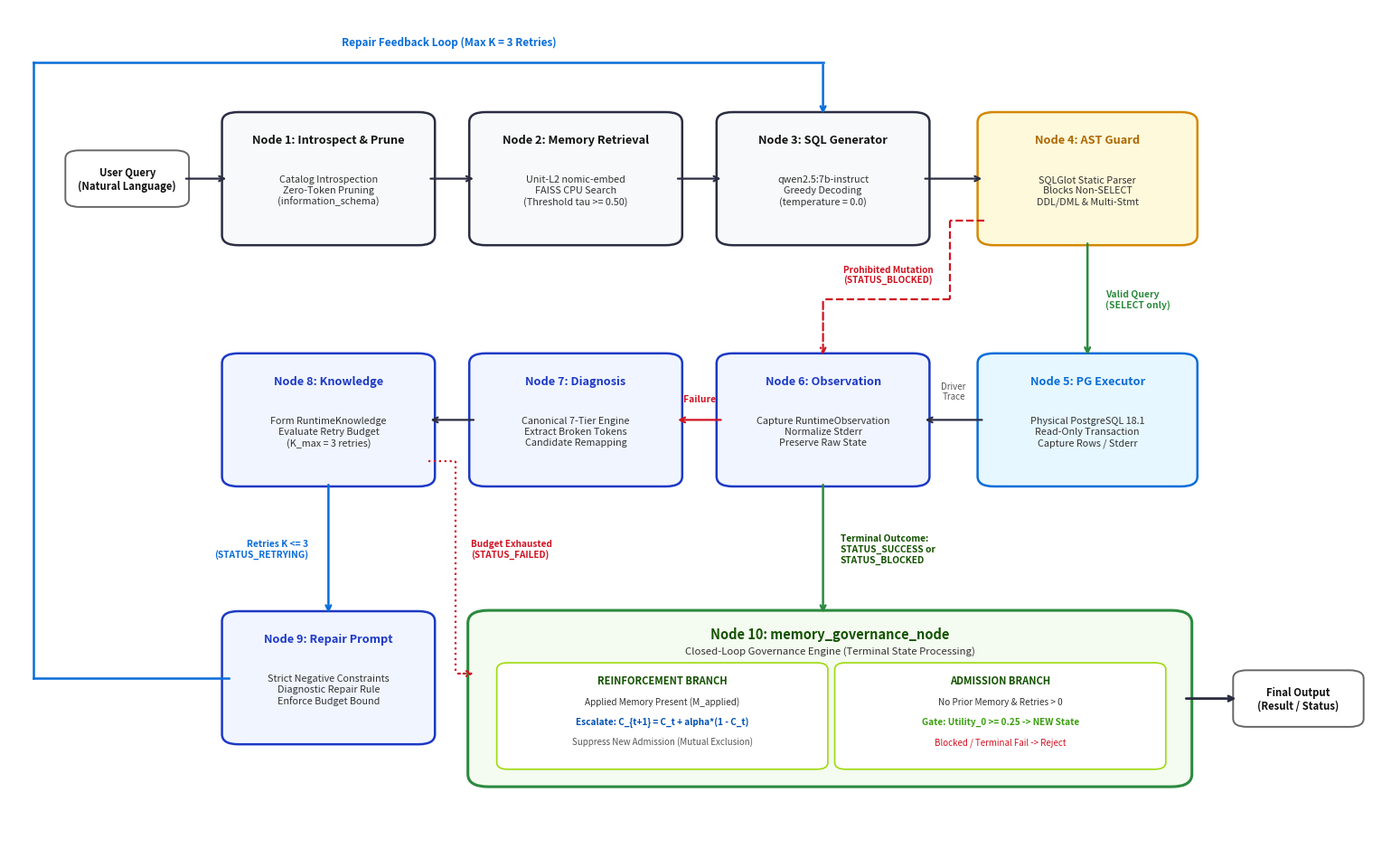

This figure's Python source:
"""
Figure 1: End-to-End ARMG Architecture and Closed-Loop State Machine
Canonical 10-node LangGraph execution state machine matching graph/workflow.py.
Corrected with:
- Spacious layout eliminating cramped text in Node 10 and subpanels.
- Clean perimeter loopback routing well outside User Query box (zero crossings).
- Protected AST Guard blocked path routed cleanly through inter-row corridor (zero collision with Node 3).
- Generous padding, margins, and crisp typography adhering to IEEE standards.
"""
import os
import matplotlib.pyplot as plt
import matplotlib.patches as patches

def generate_fig1():
    os.makedirs('manuscript/figures/png', exist_ok=True)
    os.makedirs('manuscript/figures/svg', exist_ok=True)
    
    fig, ax = plt.subplots(figsize=(15.5, 9.5), dpi=300)
    ax.set_xlim(0, 100)
    ax.set_ylim(0, 100)
    ax.axis('off')
    
    # Palette: Professional publication neutral with semantic accents
    c_node_bg = '#f8f9fa'
    c_node_border = '#2b2d42'
    c_guard_bg = '#fff9db'
    c_guard_border = '#d48806'
    c_exec_bg = '#e6f7ff'
    c_exec_border = '#096dd9'
    c_repair_bg = '#f0f5ff'
    c_repair_border = '#1d39c4'
    c_gov_bg = '#f4fbf0'
    c_gov_border = '#2b8a3e'
    c_edge = '#2b2d42'
    c_reject = '#cf1322'
    c_success = '#2b8a3e'
    c_loop = '#096dd9'
    
    # Helper to draw a standard node box with proper padding
    def draw_node(x, y, w, h, title, subtext, bg, border, title_color='#111111'):
        box = patches.FancyBboxPatch((x, y), w, h, boxstyle="round,pad=0.5,rounding_size=1.2",
                                     facecolor=bg, edgecolor=border, linewidth=1.8)
        ax.add_patch(box)
        ax.text(x + w/2, y + h - 2.8, title, ha='center', va='center',
                fontsize=9.2, fontweight='bold', color=title_color)
        ax.text(x + w/2, y + (h - 2.8)/2, subtext, ha='center', va='center',
                fontsize=7.8, color='#333333', linespacing=1.25)

    # =========================================================================
    # ROW 1: GENERATION PIPELINE (y: 72 to 87)
    # Nodes: Node 1 (Introspect), Node 2 (Retrieval), Node 3 (SQL Gen), Node 4 (AST Guard)
    # =========================================================================
    
    # User Query Input Box: positioned comfortably to the left of Node 1
    # Spans roughly x: 4.2 to 12.8, y: 76.5 to 82.5
    q_box = patches.FancyBboxPatch((4.5, 76.5), 8.2, 6.0, boxstyle="round,pad=0.4,rounding_size=1.0",
                                   facecolor='#ffffff', edgecolor='#666666', linewidth=1.4)
    ax.add_patch(q_box)
    ax.text(8.6, 79.5, "User Query\n(Natural Language)", ha='center', va='center',
            fontsize=8.2, fontweight='bold', color='#111111', linespacing=1.2)

    # User Query -> Node 1 arrow
    ax.annotate("", xy=(16.0, 79.5), xytext=(12.7, 79.5),
                arrowprops=dict(arrowstyle="->", lw=1.6, color=c_edge))

    # Node 1: introspect_and_prune_node
    draw_node(16.0, 72.0, 14.5, 15.0, "Node 1: Introspect & Prune",
              "Catalog Introspection\nZero-Token Pruning\n(information_schema)", c_node_bg, c_node_border)

    # Node 1 -> Node 2 arrow
    ax.annotate("", xy=(34.0, 79.5), xytext=(30.5, 79.5),
                arrowprops=dict(arrowstyle="->", lw=1.6, color=c_edge))

    # Node 2: memory_retrieval_node
    draw_node(34.0, 72.0, 14.5, 15.0, "Node 2: Memory Retrieval",
              "Unit-L2 nomic-embed\nFAISS CPU Search\n(Threshold tau >= 0.50)", c_node_bg, c_node_border)

    # Node 2 -> Node 3 arrow
    ax.annotate("", xy=(52.0, 79.5), xytext=(48.5, 79.5),
                arrowprops=dict(arrowstyle="->", lw=1.6, color=c_edge))

    # Node 3: sql_generator_node
    draw_node(52.0, 72.0, 14.5, 15.0, "Node 3: SQL Generator",
              "qwen2.5:7b-instruct\nGreedy Decoding\n(temperature = 0.0)", c_node_bg, c_node_border)

    # Node 3 -> Node 4 arrow
    ax.annotate("", xy=(71.0, 79.5), xytext=(66.5, 79.5),
                arrowprops=dict(arrowstyle="->", lw=1.6, color=c_edge))

    # Node 4: ast_guard_node
    draw_node(71.0, 72.0, 15.0, 15.0, "Node 4: AST Guard",
              "SQLGlot Static Parser\nBlocks Non-SELECT\nDDL/DML & Multi-Stmt",
              c_guard_bg, c_guard_border, title_color='#ad6800')

    # =========================================================================
    # ROW 2: EXECUTION, OBSERVATION & DIAGNOSIS (y: 43 to 58)
    # Nodes: Node 8 (Knowledge), Node 7 (Diagnosis), Node 6 (Observation), Node 5 (PG Executor)
    # =========================================================================
    
    # Node 4 -> Node 5 (Valid SELECT Query)
    ax.annotate("", xy=(78.5, 58.0), xytext=(78.5, 72.0),
                arrowprops=dict(arrowstyle="->", lw=1.8, color=c_success))
    ax.text(79.8, 65.0, "Valid Query\n(SELECT only)", fontsize=7.5, color=c_success,
            fontweight='bold', va='center', ha='left', linespacing=1.2)

    # Node 5: postgres_executor_node (Row 2, far right)
    draw_node(71.0, 43.0, 15.0, 15.0, "Node 5: PG Executor",
              "Physical PostgreSQL 18.1\nRead-Only Transaction\nCapture Rows / Stderr",
              c_exec_bg, c_exec_border, title_color='#096dd9')

    # Node 4 -> Node 6 (Safety Rejection -> Blocked Observation)
    # Routed cleanly through inter-row corridor (y=64.5), completely avoiding Node 3
    ax.plot([71.0, 68.5], [74.5, 74.5], color=c_reject, lw=1.6, ls='--')
    ax.plot([68.5, 68.5], [74.5, 65.0], color=c_reject, lw=1.6, ls='--')
    ax.plot([68.5, 59.25], [65.0, 65.0], color=c_reject, lw=1.6, ls='--')
    ax.annotate("", xy=(59.25, 58.0), xytext=(59.25, 65.0),
                arrowprops=dict(arrowstyle="->", lw=1.6, color=c_reject, ls='--'))
    ax.text(64.0, 66.8, "Prohibited Mutation\n(STATUS_BLOCKED)", fontsize=7.2,
            color=c_reject, fontweight='bold', ha='center', va='bottom', linespacing=1.1)

    # Node 5 -> Node 6 (Raw driver execution trace)
    ax.annotate("", xy=(66.5, 50.5), xytext=(71.0, 50.5),
                arrowprops=dict(arrowstyle="->", lw=1.6, color=c_edge))
    ax.text(68.75, 52.8, "Driver\nTrace", fontsize=7.0, color='#555555',
            ha='center', va='bottom', linespacing=1.1)

    # Node 6: observation_node (Row 2, col 3)
    draw_node(52.0, 43.0, 14.5, 15.0, "Node 6: Observation",
              "Capture RuntimeObservation\nNormalize Stderr\nPreserve Raw State",
              c_repair_bg, c_repair_border, title_color='#1d39c4')

    # Node 6 -> Node 7 (Execution Failure)
    ax.annotate("", xy=(48.5, 50.5), xytext=(52.0, 50.5),
                arrowprops=dict(arrowstyle="->", lw=1.6, color=c_reject))
    ax.text(50.25, 52.5, "Failure", fontsize=7.5, color=c_reject,
            fontweight='bold', ha='center', va='bottom')

    # Node 7: diagnosis_node (Row 2, col 2)
    draw_node(34.0, 43.0, 14.5, 15.0, "Node 7: Diagnosis",
              "Canonical 7-Tier Engine\nExtract Broken Tokens\nCandidate Remapping",
              c_repair_bg, c_repair_border, title_color='#1d39c4')

    # Node 7 -> Node 8 arrow
    ax.annotate("", xy=(30.5, 50.5), xytext=(34.0, 50.5),
                arrowprops=dict(arrowstyle="->", lw=1.6, color=c_edge))

    # Node 8: knowledge_node (Row 2, col 1)
    draw_node(16.0, 43.0, 14.5, 15.0, "Node 8: Knowledge",
              "Form RuntimeKnowledge\nEvaluate Retry Budget\n(K_max = 3 retries)",
              c_repair_bg, c_repair_border, title_color='#1d39c4')

    # =========================================================================
    # ROW 3: REPAIR LOOP & TERMINAL GOVERNANCE (y: 8 to 27)
    # =========================================================================
    
    # Node 8 -> Node 9 (If K <= 3 retries remaining)
    ax.annotate("", xy=(23.25, 27.0), xytext=(23.25, 43.0),
                arrowprops=dict(arrowstyle="->", lw=1.8, color=c_loop))
    ax.text(21.8, 35.0, "Retries K <= 3\n(STATUS_RETRYING)", fontsize=7.4,
            color=c_loop, fontweight='bold', va='center', ha='right', linespacing=1.2)

    # Node 9: repair_prompt_node (Row 3, col 1)
    draw_node(16.0, 12.0, 14.5, 15.0, "Node 9: Repair Prompt",
              "Strict Negative Constraints\nDiagnostic Repair Rule\nEnforce Budget Bound",
              c_repair_bg, c_repair_border, title_color='#1d39c4')

    # -------------------------------------------------------------------------
    # Node 9 Loopback to Node 3 (Clean perimeter routing outside User Query)
    # Route: Node 9 left (x=16, y=19.5) -> left to x=1.8 -> up to y=93.5 -> right to x=59.25 -> down to Node 3 top (y=87)
    # User Query box is at x: 4.5 to 12.7, so x=1.8 has a 2.7 unit safety margin!
    # -------------------------------------------------------------------------
    ax.plot([16.0, 1.8], [19.5, 19.5], color=c_loop, lw=1.8)
    ax.plot([1.8, 1.8], [19.5, 93.5], color=c_loop, lw=1.8)
    ax.plot([1.8, 59.25], [93.5, 93.5], color=c_loop, lw=1.8)
    ax.annotate("", xy=(59.25, 87.0), xytext=(59.25, 93.5),
                arrowprops=dict(arrowstyle="->", lw=1.8, color=c_loop))
    ax.text(32.0, 95.2, "Repair Feedback Loop (Max K = 3 Retries)", fontsize=8.5,
            color=c_loop, fontweight='bold', ha='center', va='bottom')

    # Node 8 -> Node 10 (If Budget Exhausted K > 3)
    # Routes out of Node 8 bottom-right, cleanly into Node 10 left edge
    ax.plot([30.5, 32.5], [45.5, 45.5], color=c_reject, lw=1.6, ls=':')
    ax.plot([32.5, 32.5], [45.5, 20.0], color=c_reject, lw=1.6, ls=':')
    ax.annotate("", xy=(34.0, 20.0), xytext=(32.5, 20.0),
                arrowprops=dict(arrowstyle="->", lw=1.6, color=c_reject, ls=':'))
    ax.text(33.6, 35.0, "Budget Exhausted\n(STATUS_FAILED)", fontsize=7.2,
            color=c_reject, fontweight='bold', ha='left', va='center', linespacing=1.2)

    # Node 6 -> Node 10 (Terminal Outcome: Success or Blocked)
    ax.annotate("", xy=(59.25, 27.0), xytext=(59.25, 43.0),
                arrowprops=dict(arrowstyle="->", lw=1.8, color=c_success))
    ax.text(60.5, 35.0, "Terminal Outcome:\nSTATUS_SUCCESS or\nSTATUS_BLOCKED",
            fontsize=7.4, color='#135200', fontweight='bold', va='center', ha='left', linespacing=1.2)

    # =========================================================================
    # Node 10: memory_governance_node (Spacious, elegant container)
    # Spans x: 34.0 to 85.5 (w=51.5), y: 7.0 to 27.0 (h=20.0)
    # =========================================================================
    box10 = patches.FancyBboxPatch((34.0, 7.0), 51.5, 20.0, boxstyle="round,pad=0.6,rounding_size=1.5",
                                   facecolor=c_gov_bg, edgecolor=c_gov_border, linewidth=2.2)
    ax.add_patch(box10)
    ax.text(59.75, 24.8, "Node 10: memory_governance_node", ha='center', va='center',
            fontsize=10.5, fontweight='bold', color='#135200')
    ax.text(59.75, 22.8, "Closed-Loop Governance Engine (Terminal State Processing)", ha='center', va='center',
            fontsize=8.2, style='italic', color='#333333')

    # Internal sub-panel: REINFORCEMENT BRANCH
    p_left = patches.FancyBboxPatch((35.8, 8.8), 23.5, 12.2, boxstyle="round,pad=0.3,rounding_size=0.8",
                                    facecolor='#ffffff', edgecolor='#a0d911', lw=1.2)
    ax.add_patch(p_left)
    ax.text(47.55, 18.8, "REINFORCEMENT BRANCH", fontsize=8.0, fontweight='bold', color='#135200', ha='center')
    ax.text(47.55, 16.3, "Applied Memory Present (M_applied)", fontsize=7.2, color='#333333', ha='center')
    ax.text(47.55, 13.9, "Escalate: C_{t+1} = C_t + alpha*(1 - C_t)", fontsize=7.2, color='#0050b3', fontweight='bold', ha='center')
    ax.text(47.55, 11.5, "Suppress New Admission (Mutual Exclusion)", fontsize=7.0, color='#555555', style='italic', ha='center')

    # Internal sub-panel: ADMISSION BRANCH
    p_right = patches.FancyBboxPatch((60.4, 8.8), 23.5, 12.2, boxstyle="round,pad=0.3,rounding_size=0.8",
                                     facecolor='#ffffff', edgecolor='#a0d911', lw=1.2)
    ax.add_patch(p_right)
    ax.text(72.15, 18.8, "ADMISSION BRANCH", fontsize=8.0, fontweight='bold', color='#135200', ha='center')
    ax.text(72.15, 16.3, "No Prior Memory & Retries > 0", fontsize=7.2, color='#333333', ha='center')
    ax.text(72.15, 13.9, "Gate: Utility_0 >= 0.25 -> NEW State", fontsize=7.2, color='#389e0d', fontweight='bold', ha='center')
    ax.text(72.15, 11.5, "Blocked / Terminal Fail -> Reject", fontsize=7.0, color='#cf1322', style='italic', ha='center')

    # Terminal Exit Arrow to Final Output (from Node 10 right edge x=85.5 to Final Output)
    ax.annotate("", xy=(89.5, 17.0), xytext=(85.5, 17.0),
                arrowprops=dict(arrowstyle="->", lw=2.0, color=c_edge))
    
    # Final Output Box: comfortably within canvas margins (spans x: 89.5 to 98.2)
    out_box = patches.FancyBboxPatch((89.5, 14.0), 8.7, 6.0, boxstyle="round,pad=0.4,rounding_size=1.0",
                                     facecolor='#ffffff', edgecolor='#666666', linewidth=1.4)
    ax.add_patch(out_box)
    ax.text(93.85, 17.0, "Final Output\n(Result / Status)", ha='center', va='center',
            fontsize=8.2, fontweight='bold', color='#111111', linespacing=1.2)

    plt.tight_layout()
    plt.savefig('manuscript/figures/png/fig1_architecture.png', dpi=300, bbox_inches='tight')
    plt.savefig('manuscript/figures/svg/fig1_architecture.svg', format='svg', bbox_inches='tight')
    plt.close()
    print("Fig 1 generated successfully: PNG and SVG.")

if __name__ == '__main__':
    generate_fig1()
